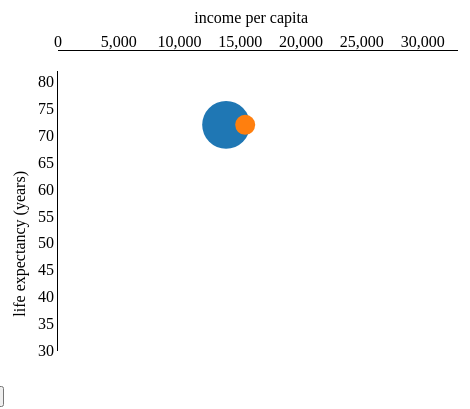
D3 v3 page, settled after 360 driven frames (6 s of simulated time); the page loaded 2 data file(s).


      var width = 500,
         height = 400,
         interval = 200

      var svg = d3.select("body").append("svg")
         .attr({
           class:"svg", 
           width:width, 
           height:height
          })
          .append("g")
            .attr("transform", "translate(50,50)");

      var color = d3.scale.category10()
      var projection = d3.geo.mercator()
        .scale(400)
        .translate([190,200])

      var geopath = d3.geo.path().projection(projection)

      queue()
        .defer(d3.csv, "years.csv")
        .defer(d3.json, "boundaries.json")
        .await(ready);

      function ready(error, years, boundaries) {
        years = years.map(function(d){
          d.income = parseInt(d.income)
          d.lifeExpectancy = parseInt(d.lifeExpectancy)
          d.population = parseInt(d.population)
          return d
        })
        var radius = d3.scale.linear()
              .domain(
                d3.extent(years, function(d){ return d.population})
              ).range([5,30])
         x = d3.scale.linear()
              .domain(
                [0, d3.max(years, function(d){ return d.income})]
              ).range([0, width - 100]);

        var y = d3.scale.linear()
              .domain(
                d3.extent(years, function(d){ return d.lifeExpectancy})
              ).range([height - 100, 20]);

        var xAxis = d3.svg.axis()
          .scale(x)
          .orient("top")
          .tickSize(1)

        var yAxis = d3.svg.axis()
          .scale(y)
          .orient("left")
          .tickSize(1)

        svg.append("g")
          .attr("class", "x axis");

        d3.select(".x.axis")
          .call(xAxis);

        svg.append("text")
            .attr("class", "x label")
            .attr("text-anchor", "end")
            .attr("y", -40)
            .attr("x", width / 2)
            .attr("dy", ".75em")
            .text("income per capita");

        svg.append("g")
          .attr("class", "y axis");

        d3.select(".y.axis")
          .call(yAxis);

        svg.append("text")
            .attr("class", "y label")
            .attr("text-anchor", "end")
            .attr("y", -45)
            .attr("x", -120)
            .attr("dy", ".75em")
            .attr("transform", "rotate(-90)")
            .text("life expectancy (years)");

        var chart = function(data){
          var yearDiv = d3.select(".year")
          yearDiv.html(data[0].year)

          var group = svg.selectAll(".group")
              .data(data, function(d){return d.country});

          var groupEnter = group.enter().append('g')
            .attr('class', 'group')

          var groupUpdate = group.transition().duration(interval).ease('linear')

          var groupExit = d3.transition(group.exit())
            .remove()

          groupEnter.append("circle")
            .attr("cx", function(d){return x(d.income)})
            .attr("cy", function(d){return y(d.lifeExpectancy)})
            .attr("r", 2)
            .style("fill", function(d){return color(d.country)})
            .on('mouseover', function(d){
              d3.select(this.parentElement).select('text').style('opacity', 1)
            })
            .on('mouseout', function(d){
              d3.select(this.parentElement).select('text').style('opacity', 0)
            })

          groupEnter.append('text')
            .attr("x", function(d){return x(d.income)})
            .attr("y", function(d){return y(d.lifeExpectancy)})
            .attr("dx", -3)
            .attr("dy", ".35em")
            .attr("text-anchor", "end")
            .text(function(d){return d.country})
            .style('opacity', 0)

          groupUpdate.select('circle')
            .attr("cx", function(d){return x(d.income)})
            .attr("cy", function(d){return y(d.lifeExpectancy)})
            .attr("r",  function(d){return radius(d.population)})

          groupUpdate.select('text')
            .attr("x", function(d){return x(d.income)})
            .attr("y", function(d){return y(d.lifeExpectancy)})

        }


        getCentroid = function(country){
         var feature = boundaries.features.filter(function(f){
           return f.properties.name == country
         })[0]
         return geopath.centroid(feature)
        }

        map = function(){
           d3.select("g").selectAll("path")
               .data(boundaries.features)
             .enter().append("path")
               .attr({
                 "d":geopath
               });

          var circle = svg.selectAll("circle")

          circle.transition().duration(1000)
              .attr({
                r:function(d){
                  return radius(d.population)
                },
                cx:function(d){
                  return getCentroid(d.country)[0]
                },
                cy: function(d){
                  return getCentroid(d.country)[1]
                }
              })
        }

        counter = 1943

        i = 0
        i = setInterval(
          function(){
            chart(years.filter(function(y){ return y.year == counter}).reverse())
            counter+=1
            if (counter > 2009) {
              clearInterval(i)
            };
           }, interval
        )

      }

    

### data: years.csv
year, country, region, income, population, lifeExpectancy
1900, United Kingdom, Europe & Central Asia, 6322, 37975154, 46.32
1900, Japan, East Asia & Pacific, 1736, 44103000, 38.6
1901, United Kingdom, Europe & Central Asia, 6264, 38373808, 47.91
1901, Japan, East Asia & Pacific, 1773, 44662000, 
1902, United Kingdom, Europe & Central Asia, 6369, 38737346, 49.08
1902, Japan, East Asia & Pacific, 1656, 45255000, 
1903, United Kingdom, Europe & Central Asia, 6248, 39102443, 50.43
1903, Japan, East Asia & Pacific, 1746, 45841000, 
1904, United Kingdom, Europe & Central Asia, 6232, 39474558, 49.11
1904, Japan, East Asia & Pacific, 1736, 46378000, 
1905, United Kingdom, Europe & Central Asia, 6362, 39850962, 50.86
1905, Japan, East Asia & Pacific, 1687, 46829000, 39.22
1906, United Kingdom, Europe & Central Asia, 6518, 40231673, 50.58
1906, Japan, East Asia & Pacific, 1888, 47227000, 
1907, United Kingdom, Europe & Central Asia, 6585, 40614789, 51.44
1907, Japan, East Asia & Pacific, 1925, 47691000, 
1908, United Kingdom, Europe & Central Asia, 6262, 41003923, 51.84
1908, Japan, East Asia & Pacific, 1911, 48260000, 
1909, United Kingdom, Europe & Central Asia, 6348, 41398500, 52.52
1909, Japan, East Asia & Pacific, 1882, 48869000, 
1910, United Kingdom, Europe & Central Asia, 6489, 41795923, 53.99
1910, Japan, East Asia & Pacific, 1883, 49518000, 39.97
1911, United Kingdom, Europe & Central Asia, 6627, 42150769, 51.54
1911, Japan, East Asia & Pacific, 1954, 50215000, 
1912, United Kingdom, Europe & Central Asia, 6702, 42318019, 54.55
1912, Japan, East Asia & Pacific, 1991, 50941000, 
1913, United Kingdom, Europe & Central Asia, 6925, 42556673, 53.83
1913, Japan, East Asia & Pacific, 1991, 51672000, 
1914, United Kingdom, Europe & Central Asia, 6934, 42965211, 51.99
1914, Japan, East Asia & Pacific, 1901, 52396000, 
1915, United Kingdom, Europe & Central Asia, 7443, 43296057, 48.2
1915, Japan, East Asia & Pacific, 2045, 53124000, 40.9
1916, United Kingdom, Europe & Central Asia, 7578, 43473615, 47.73
1916, Japan, East Asia & Pacific, 2327, 53815000, 
1917, United Kingdom, Europe & Central Asia, 7630, 43573615, 45.57
1917, Japan, East Asia & Pacific, 2373, 54437000, 
1918, United Kingdom, Europe & Central Asia, 7683, 43529634, 40.43
1918, Japan, East Asia & Pacific, 2373, 54886000, 
1919, United Kingdom, Europe & Central Asia, 6855, 43437404, 54.12
1919, Japan, East Asia & Pacific, 2594, 55253000, 
1920, United Kingdom, Europe & Central Asia, 6401, 43718000, 56.6
1920, Japan, East Asia & Pacific, 2403, 55818000, 42.04
1921, United Kingdom, Europe & Central Asia, 6248, 44072000, 58.35
1921, Japan, East Asia & Pacific, 2630, 56490000, 
1922, United Kingdom, Europe & Central Asia, 6526, 44372000, 57.13
1922, Japan, East Asia & Pacific, 2585, 57209000, 42.62
1923, United Kingdom, Europe & Central Asia, 6699, 44596000, 59.4
1923, Japan, East Asia & Pacific, 2549, 57937000, 
1924, United Kingdom, Europe & Central Asia, 6926, 44915000, 58.17
1924, Japan, East Asia & Pacific, 2582, 58686000, 
1925, United Kingdom, Europe & Central Asia, 7240, 45059000, 58.51
1925, Japan, East Asia & Pacific, 2646, 59522000, 
1926, United Kingdom, Europe & Central Asia, 6947, 45232000, 59.66
1926, Japan, East Asia & Pacific, 2622, 60490000, 
1927, United Kingdom, Europe & Central Asia, 7480, 45389000, 59.04
1927, Japan, East Asia & Pacific, 2614, 61430000, 45.66
1928, United Kingdom, Europe & Central Asia, 7539, 45578000, 59.99
1928, Japan, East Asia & Pacific, 2780, 62361000, 
1929, United Kingdom, Europe & Central Asia, 7745, 45672000, 57.71
1929, Japan, East Asia & Pacific, 2821, 63244000, 
... 160 more rows

### data: boundaries.json
{
 "type": "FeatureCollection",
 "features": [
  {
   "type": "Feature",
   "properties": {
    "name": "Afghanistan"
   },
   "geometry": {
    "type": "Polygon",
    "coordinates": "[... 1 items]"
   },
   "id": "AFG"
  },
  {
   "type": "Feature",
   "properties": {
    "name": "Angola"
   },
   "geometry": {
    "type": "MultiPolygon",
    "coordinates": "[... 2 items]"
   },
   "id": "AGO"
  },
  {
   "type": "Feature",
   "properties": {
    "name": "Albania"
   },
   "geometry": {
    "type": "Polygon",
    "coordinates": "[... 1 items]"
   },
   "id": "ALB"
  },
  {
   "type": "Feature",
   "properties": {
    "name": "United Arab Emirates"
   },
   "geometry": {
    "type": "Polygon",
    "coordinates": "[... 1 items]"
   },
   "id": "ARE"
  },
  {
   "type": "Feature",
   "properties": {
    "name": "Argentina"
   },
   "geometry": {
    "type": "MultiPolygon",
    "coordinates": "[... 2 items]"
   },
   "id": "ARG"
  },
  {
   "type": "Feature",
   "properties": {
    "name": "Armenia"
   },
   "geometry": {
    "type": "Polygon",
    "coordinates": "[... 1 items]"
   },
   "id": "ARM"
  },
  {
   "type": "Feature",
   "properties": {
    "name": "French Southern and Antarctic Lands"
   },
   "geometry": {
    "type": "Polygon",
    "coordinates": "[... 1 items]"
   },
   "id": "ATF"
  },
  {
   "type": "Feature",
   "properties": {
    "name": "Australia"
   },
   "geometry": {
    "type": "MultiPolygon",
    "coordinates": "[... 2 items]"
   },
   "id": "AUS"
  },
  "... 168 more items"
 ]
}